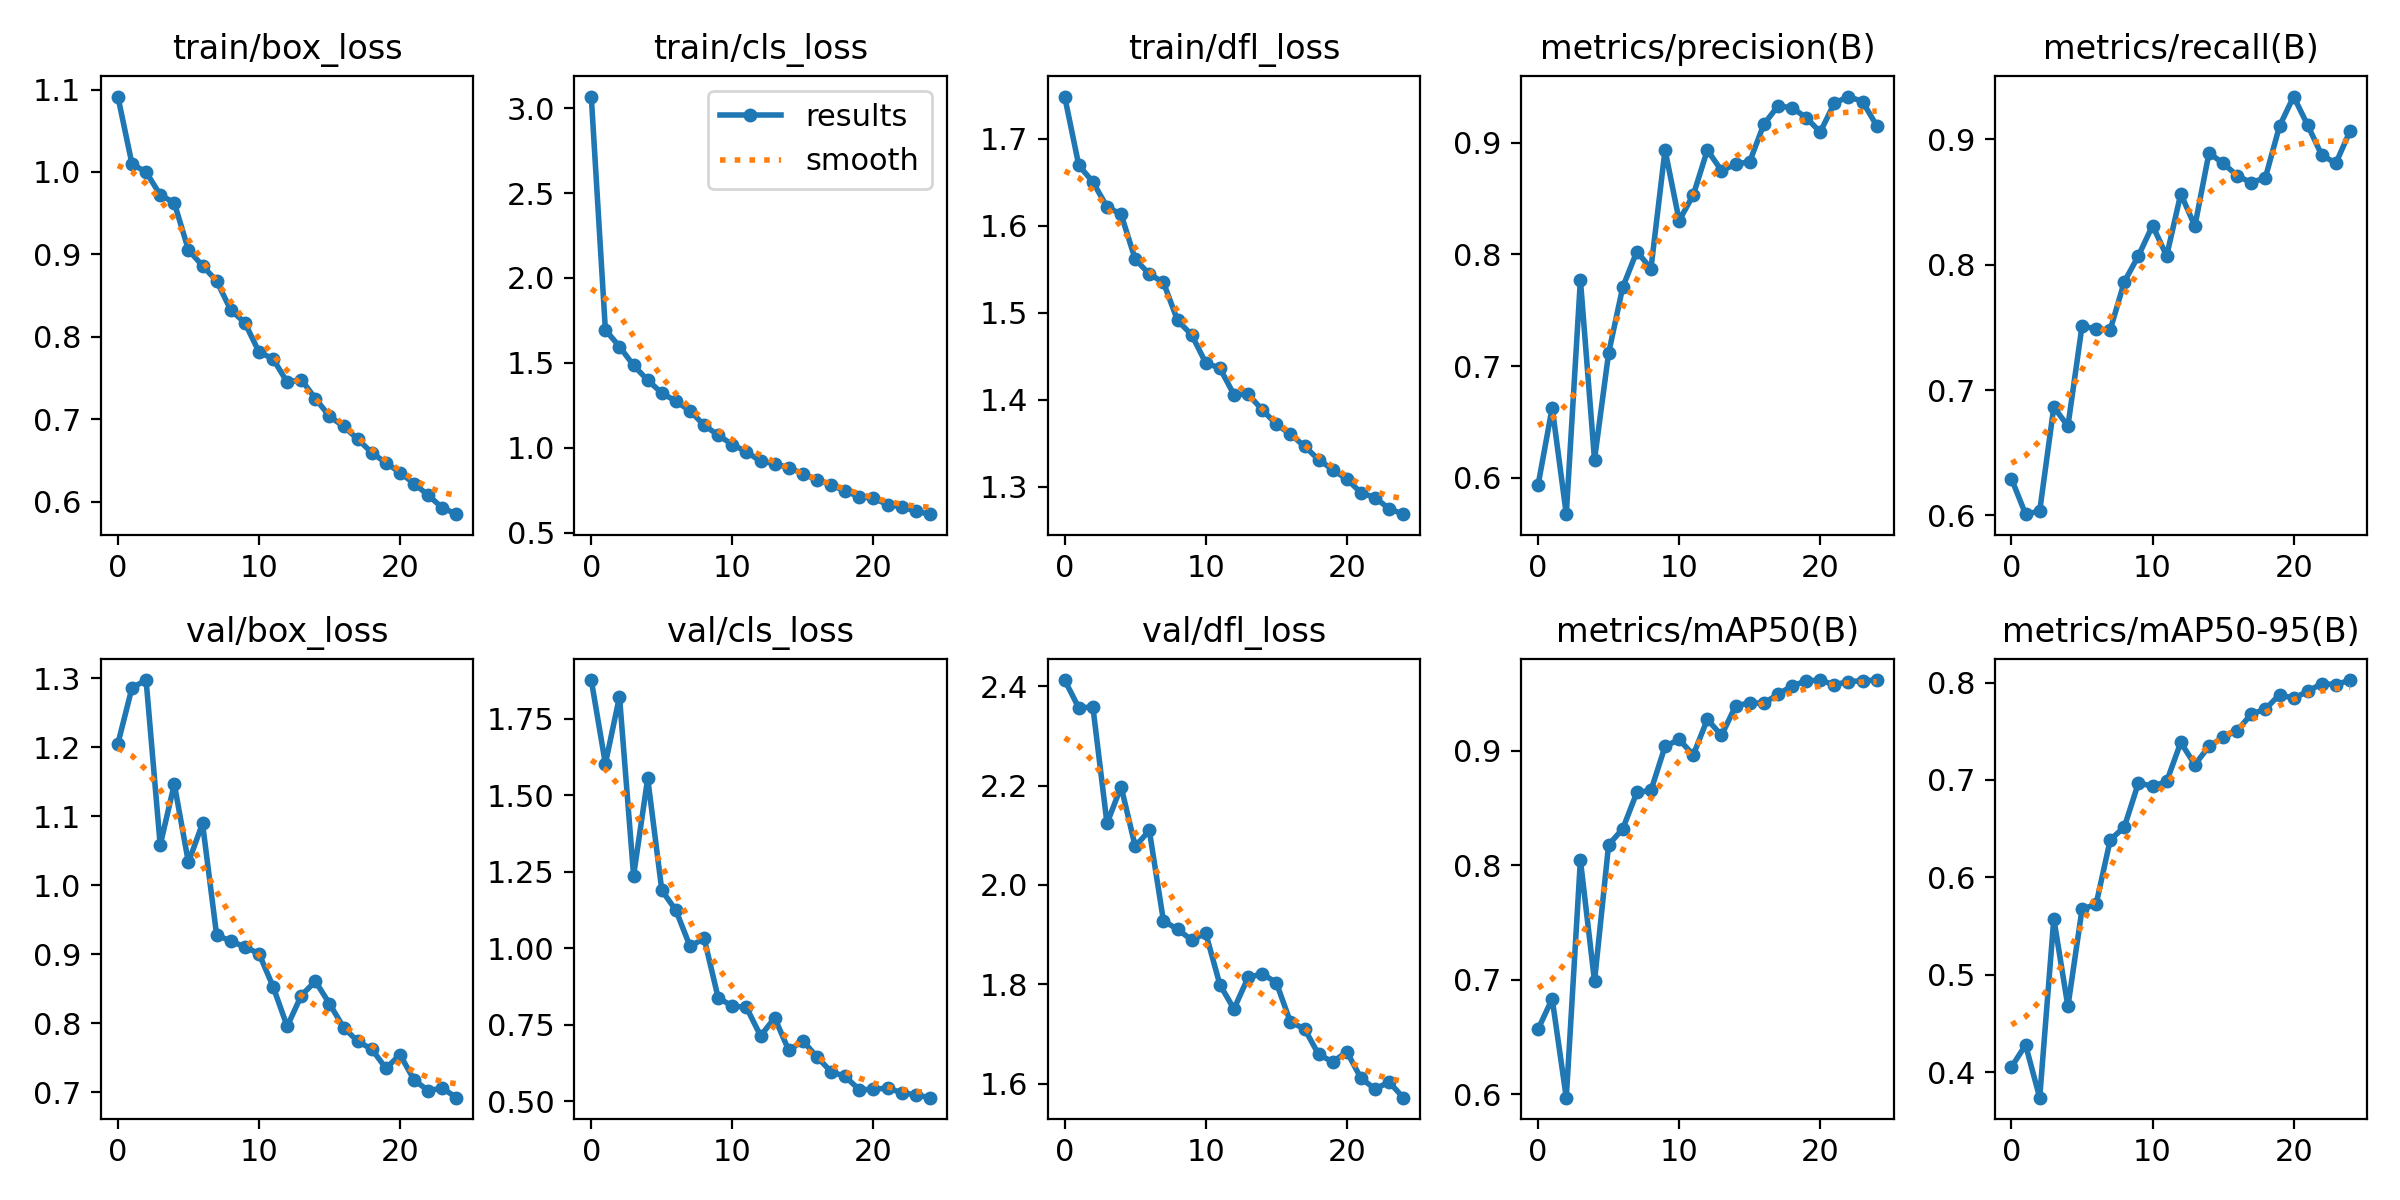

The file beside this chart, header and first rows:
epoch, train/box_loss, train/cls_loss, train/dfl_loss, metrics/precision(B), metrics/recall(B), metrics/mAP50(B), metrics/mAP50-95(B), val/box_loss, val/cls_loss, val/dfl_loss, lr/pg0, lr/pg1, lr/pg2
0, 1.091, 3.068, 1.749, 0.5936, 0.6293, 0.6568, 0.4052, 1.205, 1.876, 2.413, 0.0002371, 0.0002371, 0.0002371
1, 1.01, 1.694, 1.67, 0.6628, 0.601, 0.6833, 0.4278, 1.286, 1.603, 2.357, 0.0004563, 0.0004563, 0.0004563
2, 0.9998, 1.595, 1.65, 0.5675, 0.6035, 0.5969, 0.3737, 1.298, 1.822, 2.358, 0.0006566, 0.0006566, 0.0006566
3, 0.9723, 1.485, 1.622, 0.7774, 0.6865, 0.8046, 0.5575, 1.058, 1.237, 2.124, 0.0006292, 0.0006292, 0.0006292
4, 0.9624, 1.398, 1.613, 0.6164, 0.6713, 0.6987, 0.4673, 1.147, 1.555, 2.198, 0.0006292, 0.0006292, 0.0006292
5, 0.9054, 1.322, 1.562, 0.7116, 0.7511, 0.8179, 0.5671, 1.033, 1.189, 2.078, 0.0006009, 0.0006009, 0.0006009
6, 0.8861, 1.274, 1.545, 0.7706, 0.7489, 0.8319, 0.5724, 1.09, 1.123, 2.11, 0.0005726, 0.0005726, 0.0005726
7, 0.8677, 1.217, 1.535, 0.8026, 0.7481, 0.8637, 0.6384, 0.9276, 1.006, 1.928, 0.0005443, 0.0005443, 0.0005443
8, 0.8325, 1.133, 1.491, 0.7873, 0.7864, 0.8654, 0.6517, 0.9191, 1.032, 1.911, 0.0005161, 0.0005161, 0.0005161
9, 0.817, 1.074, 1.475, 0.8936, 0.8072, 0.9039, 0.6969, 0.9104, 0.8369, 1.889, 0.0004878, 0.0004878, 0.0004878
10, 0.7816, 1.018, 1.442, 0.8303, 0.8313, 0.91, 0.6934, 0.9009, 0.811, 1.903, 0.0004595, 0.0004595, 0.0004595
11, 0.7732, 0.9759, 1.436, 0.8531, 0.807, 0.8964, 0.6984, 0.853, 0.806, 1.799, 0.0004313, 0.0004313, 0.0004313
12, 0.7449, 0.9206, 1.406, 0.8934, 0.8566, 0.9276, 0.7385, 0.7953, 0.713, 1.75, 0.000403, 0.000403, 0.000403
13, 0.7478, 0.9066, 1.407, 0.875, 0.8309, 0.9135, 0.7156, 0.84, 0.7721, 1.814, 0.0003747, 0.0003747, 0.0003747
14, 0.7251, 0.8813, 1.389, 0.8807, 0.8892, 0.9392, 0.7346, 0.8607, 0.6656, 1.821, 0.0003464, 0.0003464, 0.0003464
15, 0.7035, 0.8477, 1.372, 0.883, 0.881, 0.9421, 0.7437, 0.8282, 0.6969, 1.803, 0.0003182, 0.0003182, 0.0003182
16, 0.6913, 0.8092, 1.36, 0.9164, 0.8711, 0.9416, 0.7507, 0.7936, 0.6442, 1.724, 0.0002899, 0.0002899, 0.0002899
17, 0.6758, 0.7832, 1.347, 0.9327, 0.8654, 0.9496, 0.7676, 0.7736, 0.596, 1.71, 0.0002616, 0.0002616, 0.0002616
18, 0.6593, 0.7428, 1.331, 0.9314, 0.8696, 0.9566, 0.7727, 0.7623, 0.5803, 1.659, 0.0002333, 0.0002333, 0.0002333
19, 0.647, 0.7123, 1.32, 0.9224, 0.9106, 0.9612, 0.7876, 0.7344, 0.5369, 1.644, 0.0002051, 0.0002051, 0.0002051
20, 0.6352, 0.7028, 1.309, 0.9095, 0.9342, 0.9619, 0.7837, 0.7543, 0.5387, 1.664, 0.0001768, 0.0001768, 0.0001768
21, 0.6218, 0.6651, 1.293, 0.9354, 0.9112, 0.9577, 0.791, 0.7174, 0.5425, 1.611, 0.0001485, 0.0001485, 0.0001485
22, 0.6076, 0.6522, 1.287, 0.9413, 0.8872, 0.9606, 0.7989, 0.7022, 0.5274, 1.589, 0.0001202, 0.0001202, 0.0001202
23, 0.5924, 0.6251, 1.275, 0.9368, 0.8811, 0.9613, 0.7978, 0.7058, 0.5201, 1.603, 9.1963e-05, 9.1963e-05, 9.1963e-05
24, 0.5847, 0.6085, 1.268, 0.9153, 0.9067, 0.9619, 0.8025, 0.6919, 0.5111, 1.572, 6.3689e-05, 6.3689e-05, 6.3689e-05
